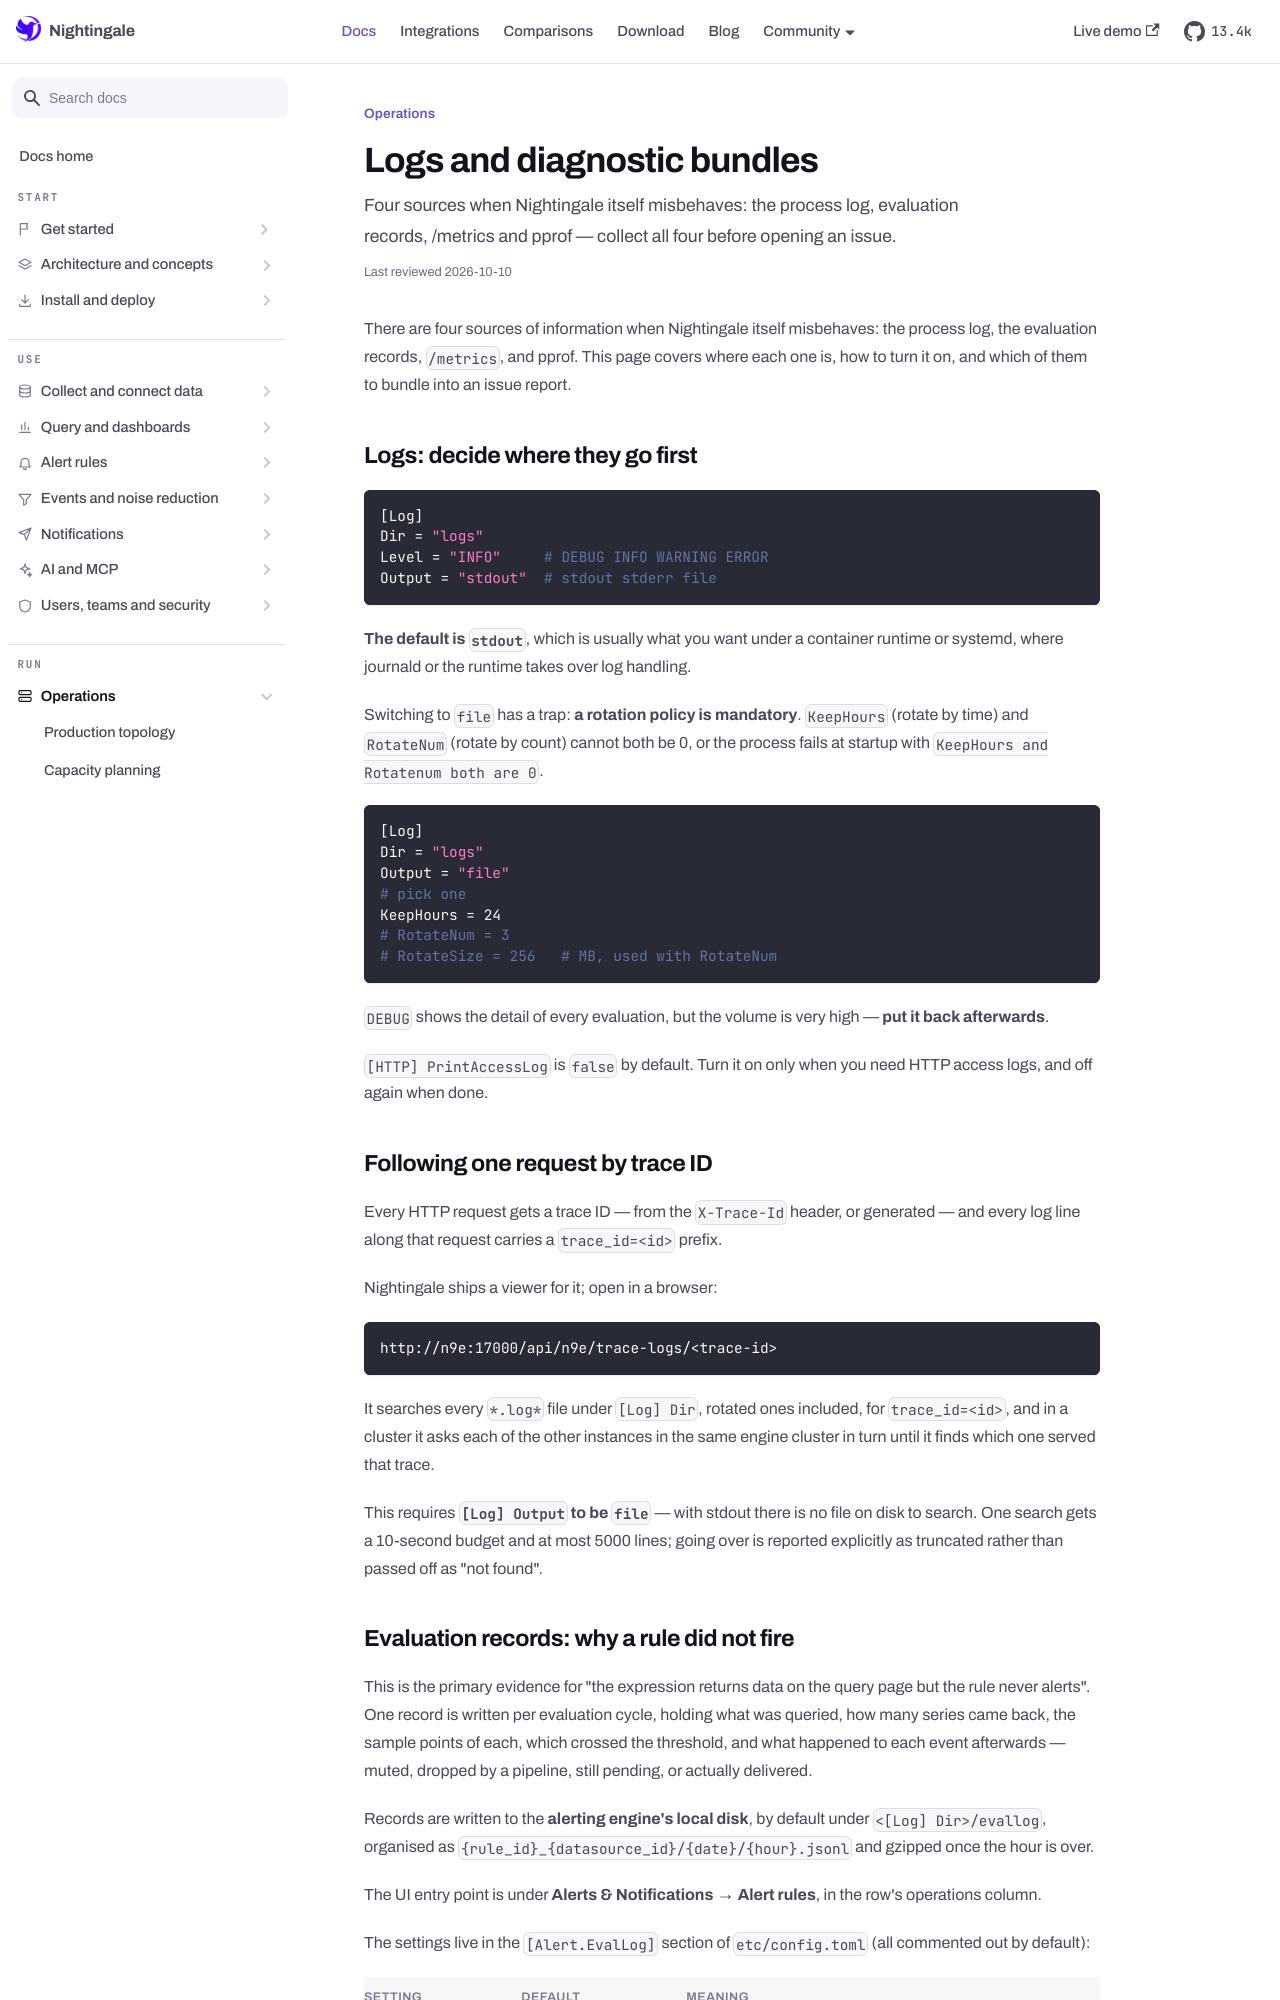

repository: n9e/n9e.github.io · page: docs/operations/diagnostics.html · generator: docusaurus

---
title: "Logs and diagnostic bundles"
sidebar_label: "Logs and diagnostic bundles"
description: "Four sources when Nightingale itself misbehaves: the process log, evaluation records, /metrics and pprof — collect all four before opening an issue."
last_reviewed: 2026-10-10
---

There are four sources of information when Nightingale itself misbehaves: the process log, the
evaluation records, `/metrics`, and pprof. This page covers where each one is, how to turn it on,
and which of them to bundle into an issue report.

## Logs: decide where they go first

```toml
[Log]
Dir = "logs"
Level = "INFO"     # DEBUG INFO WARNING ERROR
Output = "stdout"  # stdout stderr file
```

**The default is `stdout`**, which is usually what you want under a container runtime or systemd,
where journald or the runtime takes over log handling.

Switching to `file` has a trap: **a rotation policy is mandatory**. `KeepHours` (rotate by time) and
`RotateNum` (rotate by count) cannot both be 0, or the process fails at startup with
`KeepHours and Rotatenum both are 0`.

```toml
[Log]
Dir = "logs"
Output = "file"
# pick one
KeepHours = 24
# RotateNum = 3
# RotateSize = 256   # MB, used with RotateNum
```

`DEBUG` shows the detail of every evaluation, but the volume is very high — **put it back
afterwards**.

`[HTTP] PrintAccessLog` is `false` by default. Turn it on only when you need HTTP access logs, and
off again when done.

## Following one request by trace ID

Every HTTP request gets a trace ID — from the `X-Trace-Id` header, or generated — and every log line
along that request carries a `trace_id=<id>` prefix.

Nightingale ships a viewer for it; open in a browser:

```
http://n9e:17000/api/n9e/trace-logs/<trace-id>
```

It searches every `*.log*` file under `[Log] Dir`, rotated ones included, for `trace_id=<id>`, and
in a cluster it asks each of the other instances in the same engine cluster in turn until it finds
which one served that trace.

This requires **`[Log] Output` to be `file`** — with stdout there is no file on disk to search. One
search gets a 10-second budget and at most 5000 lines; going over is reported explicitly as
truncated rather than passed off as "not found".
